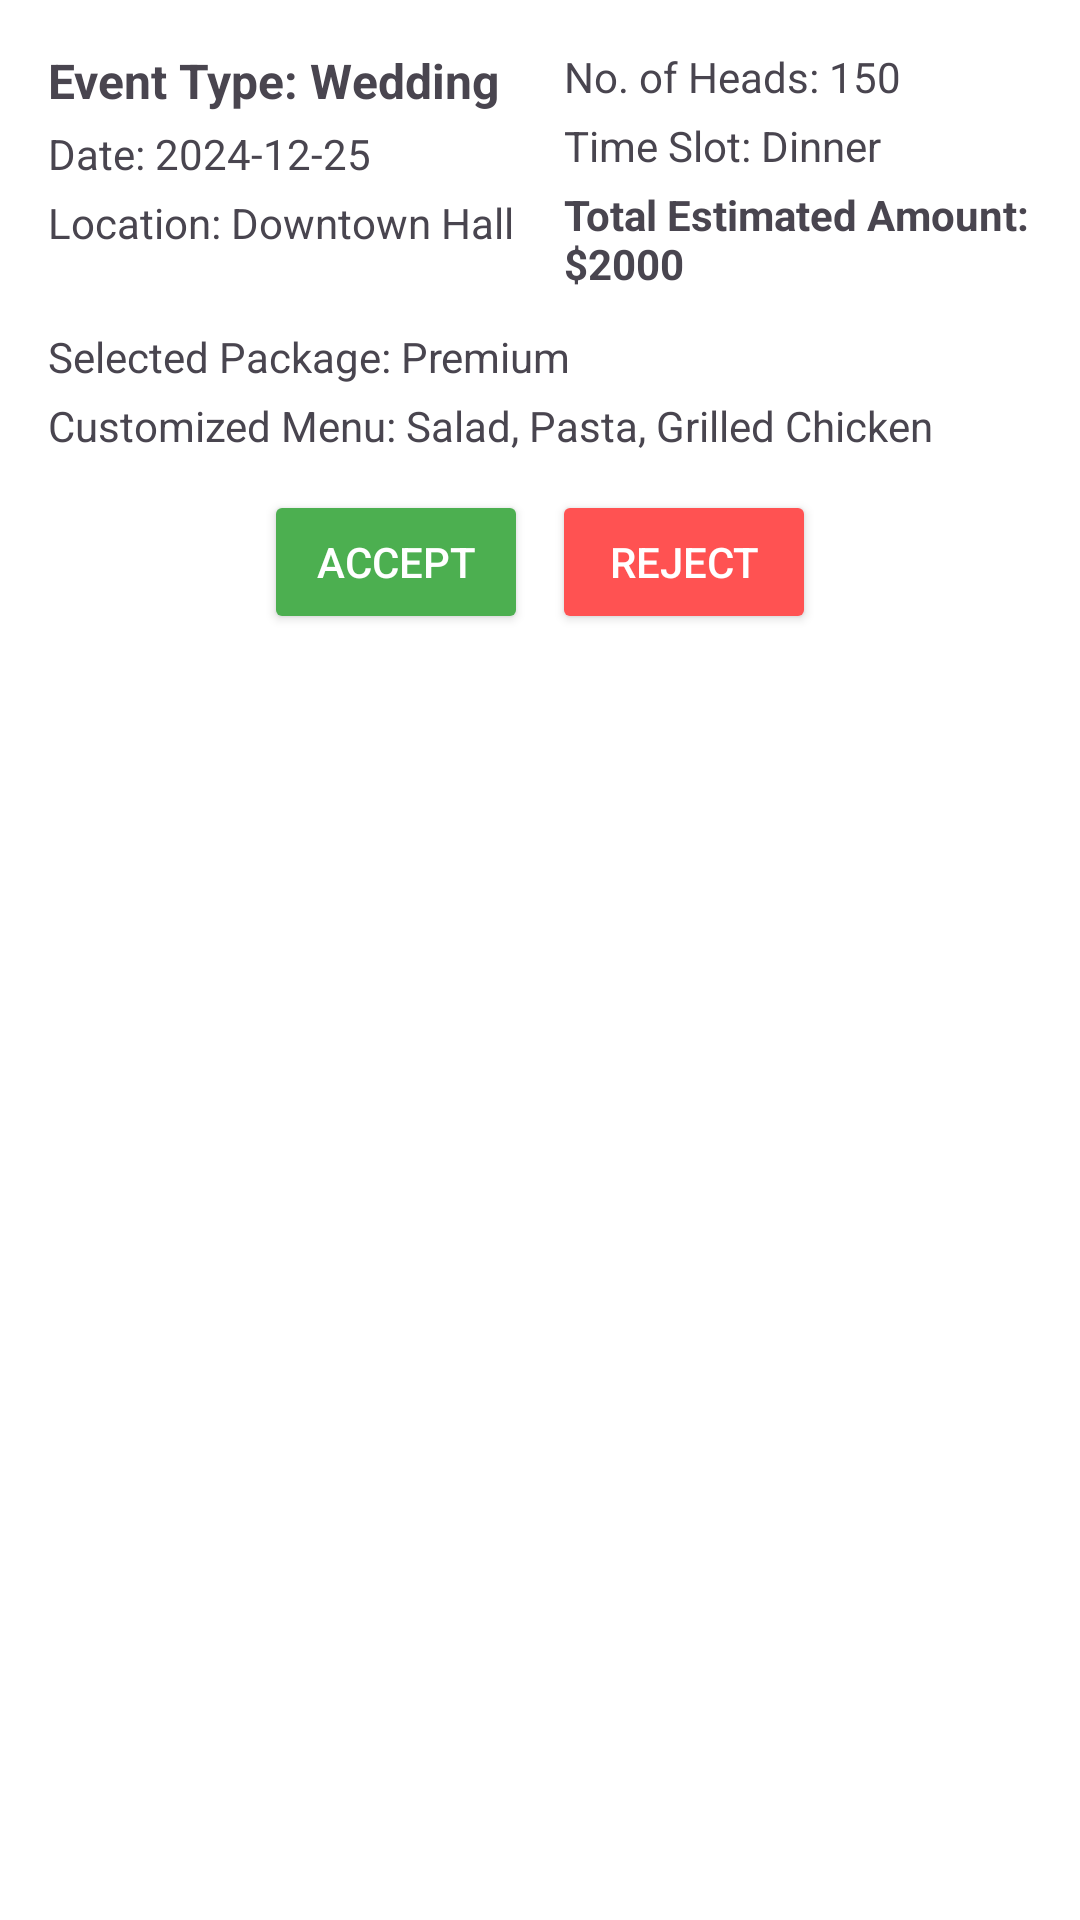

Layout XML and referenced resources for this Android screen:
<!-- AndroidManifest.xml: application theme Theme.BookMyCaterer -->
<!-- res/layout/order_list.xml -->
<?xml version="1.0" encoding="utf-8"?>
<LinearLayout xmlns:android="http://schemas.android.com/apk/res/android"
    android:layout_width="match_parent"
    android:layout_height="wrap_content"
    android:orientation="vertical"
    android:padding="16dp"
    android:background="@android:color/white"
    android:elevation="4dp"
    android:layout_marginBottom="8dp"
    android:layout_marginTop="10dp"
    android:layout_marginLeft="10dp"
    android:layout_marginRight="10dp">

    
<LinearLayout
android:layout_width="match_parent"
android:layout_height="wrap_content"
android:orientation="horizontal"
android:weightSum="2"
android:paddingBottom="8dp">


<LinearLayout
    android:layout_width="0dp"
    android:layout_height="wrap_content"
    android:orientation="vertical"
    android:layout_weight="1"
    android:paddingEnd="8dp">

    <TextView
        android:id="@+id/eventType"
        android:layout_width="wrap_content"
        android:layout_height="wrap_content"
        android:text="Event Type: Wedding"
        android:textSize="16sp"
        android:textStyle="bold"
        android:layout_marginBottom="4dp"/>

    <TextView
        android:id="@+id/date"
        android:layout_width="wrap_content"
        android:layout_height="wrap_content"
        android:text="Date: 2024-12-25"
        android:textSize="14sp"
        android:layout_marginBottom="4dp"/>

    <TextView
        android:id="@+id/location"
        android:layout_width="wrap_content"
        android:layout_height="wrap_content"
        android:text="Location: Downtown Hall"
        android:textSize="14sp"
        android:layout_marginBottom="4dp"/>
</LinearLayout>


<LinearLayout
    android:layout_width="0dp"
    android:layout_height="wrap_content"
    android:orientation="vertical"
    android:layout_weight="1"
    android:paddingStart="8dp">

    <TextView
        android:id="@+id/noOfHeads"
        android:layout_width="wrap_content"
        android:layout_height="wrap_content"
        android:text="No. of Heads: 150"
        android:textSize="14sp"
        android:layout_marginBottom="4dp"/>

    
    <TextView
        android:id="@+id/timeSlot"
        android:layout_width="wrap_content"
        android:layout_height="wrap_content"
        android:text="Time Slot: Dinner"
        android:textSize="14sp"
        android:layout_marginBottom="4dp"/>

    <TextView
        android:id="@+id/totalAmount"
        android:layout_width="wrap_content"
        android:layout_height="wrap_content"
        android:text="Total Estimated Amount: $2000"
        android:textSize="14sp"
        android:textStyle="bold"
        android:layout_marginBottom="4dp"/>
</LinearLayout>
</LinearLayout>

    
<TextView
android:id="@+id/selectedPackage"
android:layout_width="wrap_content"
android:layout_height="wrap_content"
android:text="Selected Package: Premium"
android:textSize="14sp"
android:layout_marginBottom="4dp"/>

    
<TextView
android:id="@+id/customizedMenu"
android:layout_width="wrap_content"
android:layout_height="wrap_content"
android:text="Customized Menu: Salad, Pasta, Grilled Chicken"
android:textSize="14sp"
android:layout_marginBottom="4dp"/>

    
<LinearLayout
android:layout_width="match_parent"
android:layout_height="wrap_content"
android:orientation="horizontal"
android:gravity="center"
android:layout_marginTop="8dp">


<Button
    android:id="@+id/acceptButton"
    android:layout_width="wrap_content"
    android:layout_height="wrap_content"
    android:text="Accept"
    android:textColor="#FFFFFF"
android:layout_marginEnd="8dp"
    android:backgroundTint="#4CAF50" />

<Button
    android:id="@+id/rejectButton"
    android:layout_width="wrap_content"
    android:layout_height="wrap_content"
    android:text="Reject"
    android:textColor="#FFFFFF"
android:backgroundTint="#FF5252" />
</LinearLayout>

    </LinearLayout>
<!-- resources referenced by this layout -->
<resources>
  <style name="Theme.BookMyCaterer" parent="Base.Theme.BookMyCaterer" />
  <style name="Base.Theme.BookMyCaterer" parent="Theme.Material3.DayNight.NoActionBar">
          
          
      </style>
</resources>
